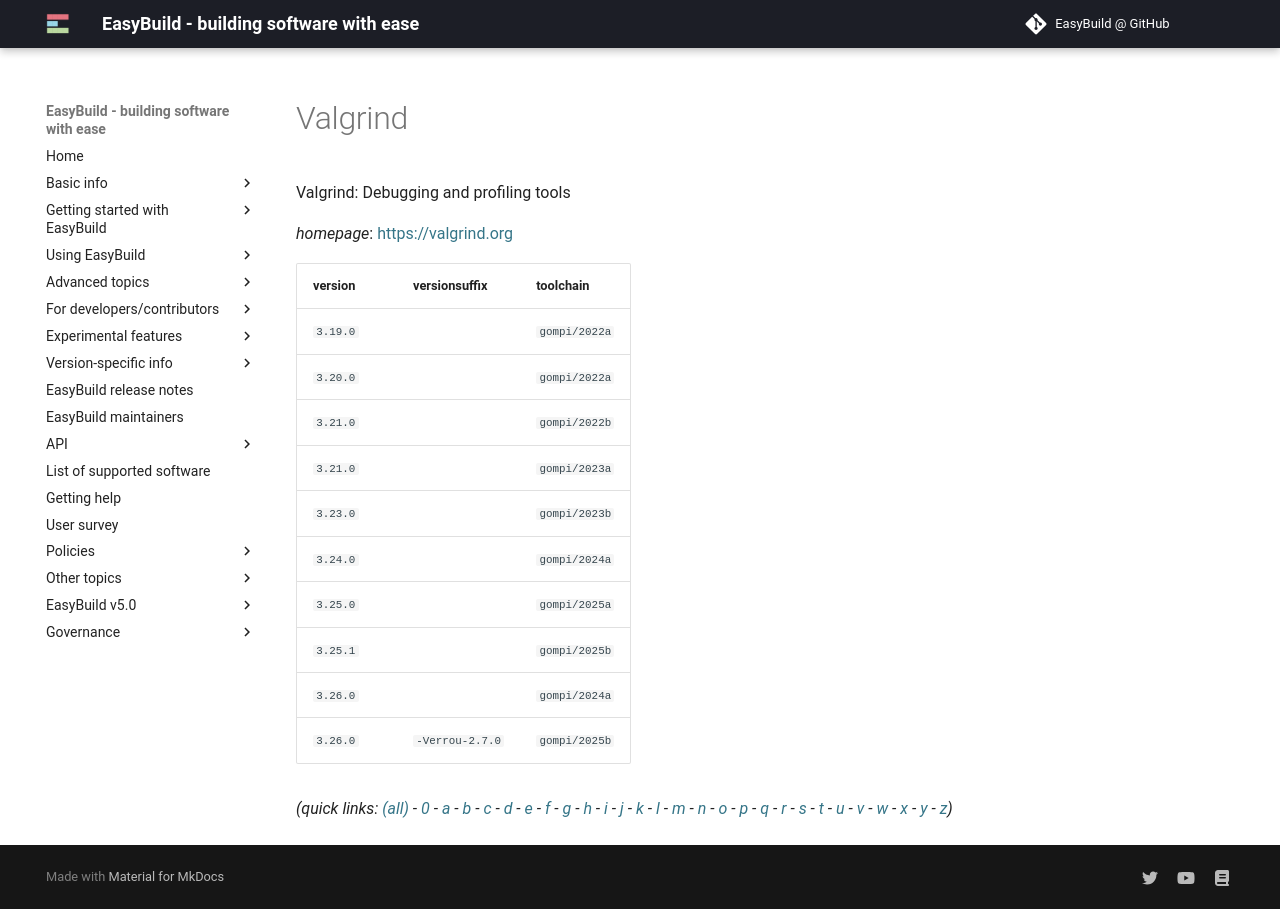

repository: easybuilders/easybuild-docs · page: version-specific/supported-software/v/Valgrind/index.html · generator: mkdocs

---
search:
  boost: 0.5
---
# Valgrind

Valgrind: Debugging and profiling tools

*homepage*: <https://valgrind.org>

version | versionsuffix | toolchain
--------|---------------|----------
``3.19.0`` |  | ``gompi/2022a``
``3.20.0`` |  | ``gompi/2022a``
``3.21.0`` |  | ``gompi/2022b``
``3.21.0`` |  | ``gompi/2023a``
``3.23.0`` |  | ``gompi/2023b``
``3.24.0`` |  | ``gompi/2024a``
``3.25.0`` |  | ``gompi/2025a``
``3.25.1`` |  | ``gompi/2025b``
``3.26.0`` |  | ``gompi/2024a``
``3.26.0`` | ``-Verrou-2.7.0`` | ``gompi/2025b``


*(quick links: [(all)](../index.md) - [0](../0/index.md) - [a](../a/index.md) - [b](../b/index.md) - [c](../c/index.md) - [d](../d/index.md) - [e](../e/index.md) - [f](../f/index.md) - [g](../g/index.md) - [h](../h/index.md) - [i](../i/index.md) - [j](../j/index.md) - [k](../k/index.md) - [l](../l/index.md) - [m](../m/index.md) - [n](../n/index.md) - [o](../o/index.md) - [p](../p/index.md) - [q](../q/index.md) - [r](../r/index.md) - [s](../s/index.md) - [t](../t/index.md) - [u](../u/index.md) - [v](../v/index.md) - [w](../w/index.md) - [x](../x/index.md) - [y](../y/index.md) - [z](../z/index.md))*
